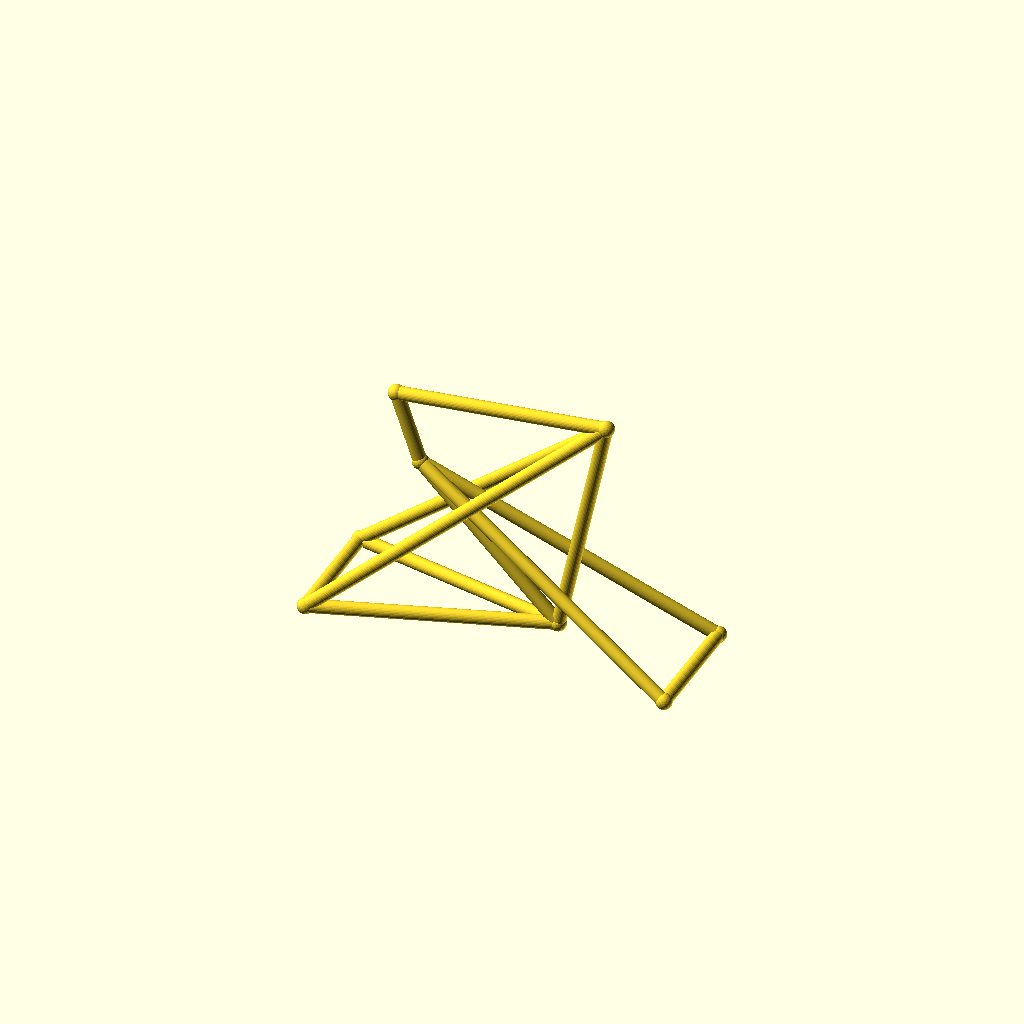
Cell 1 — every parameter at its default value.
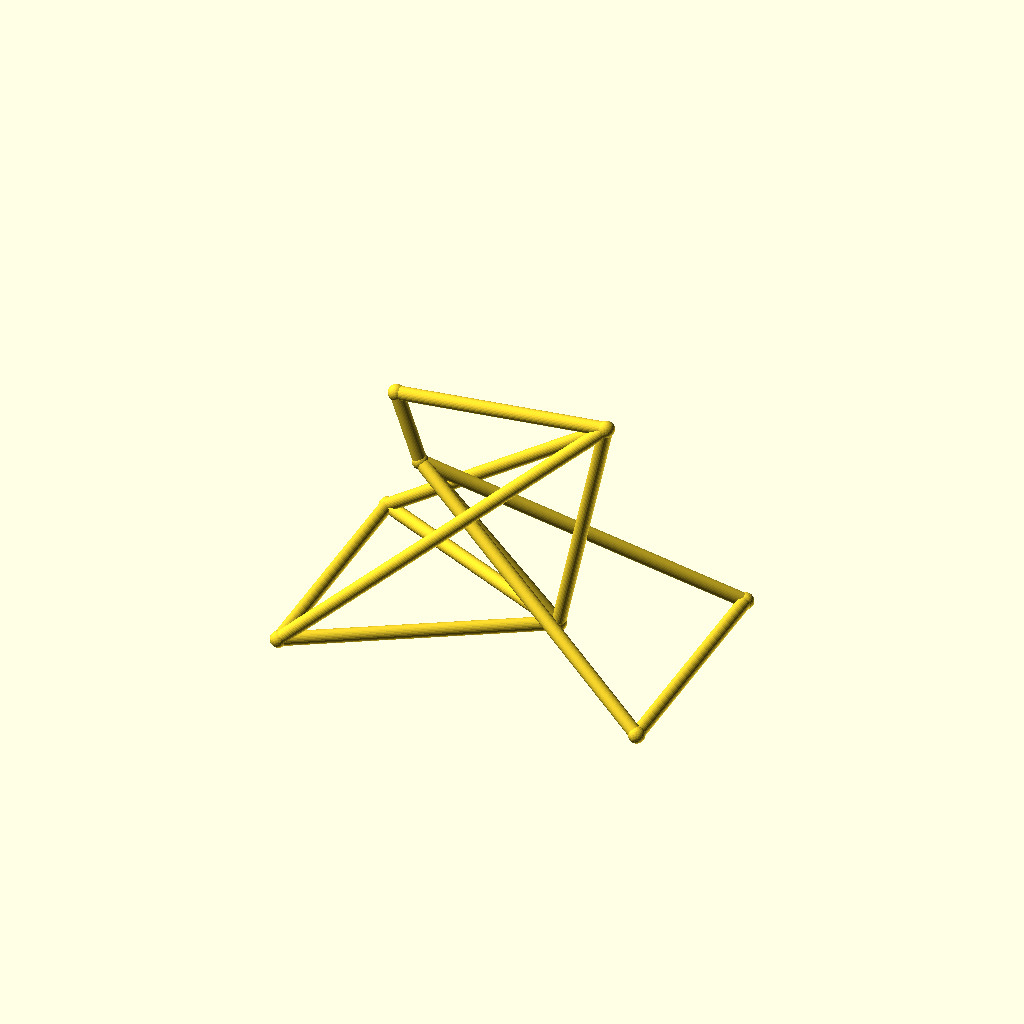
Cell 2 — track set to 88, the other parameters unchanged.
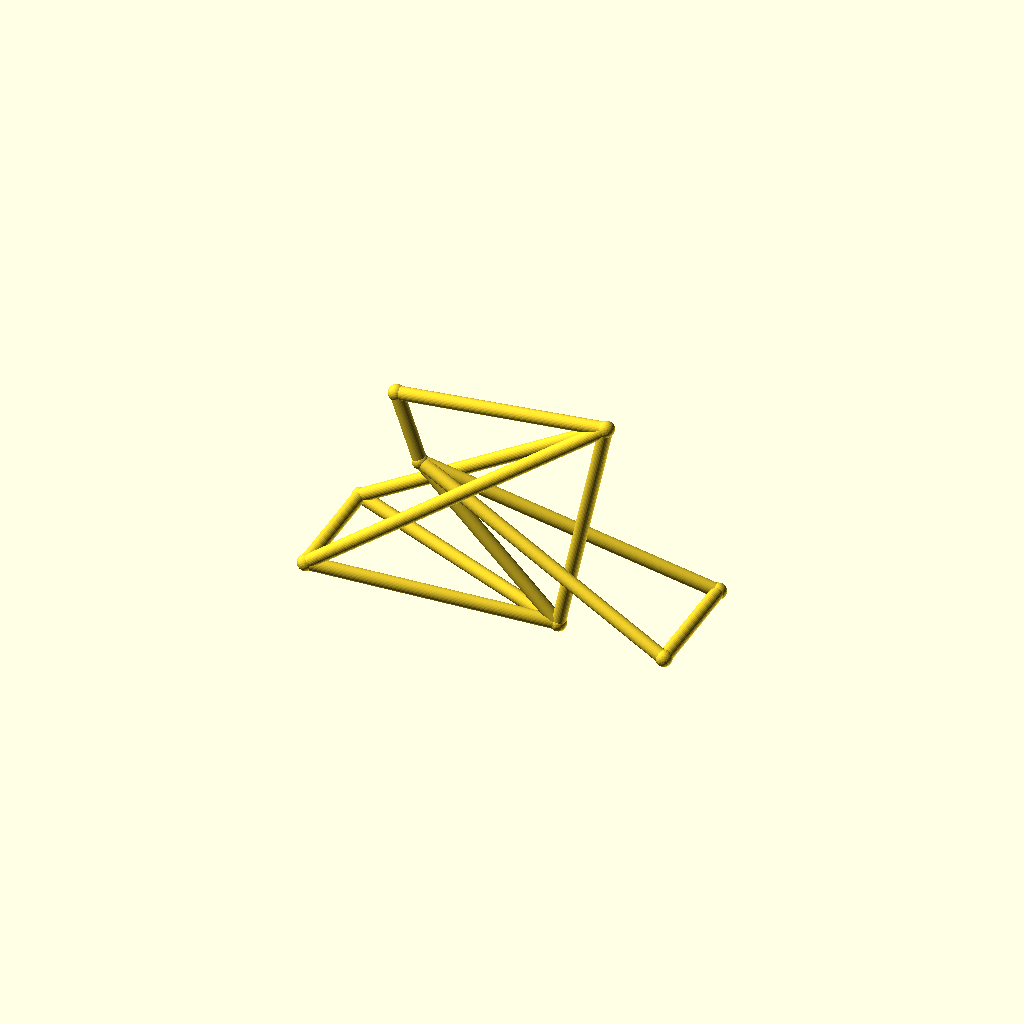
Cell 3: hub_z = 36 (everything else at default).
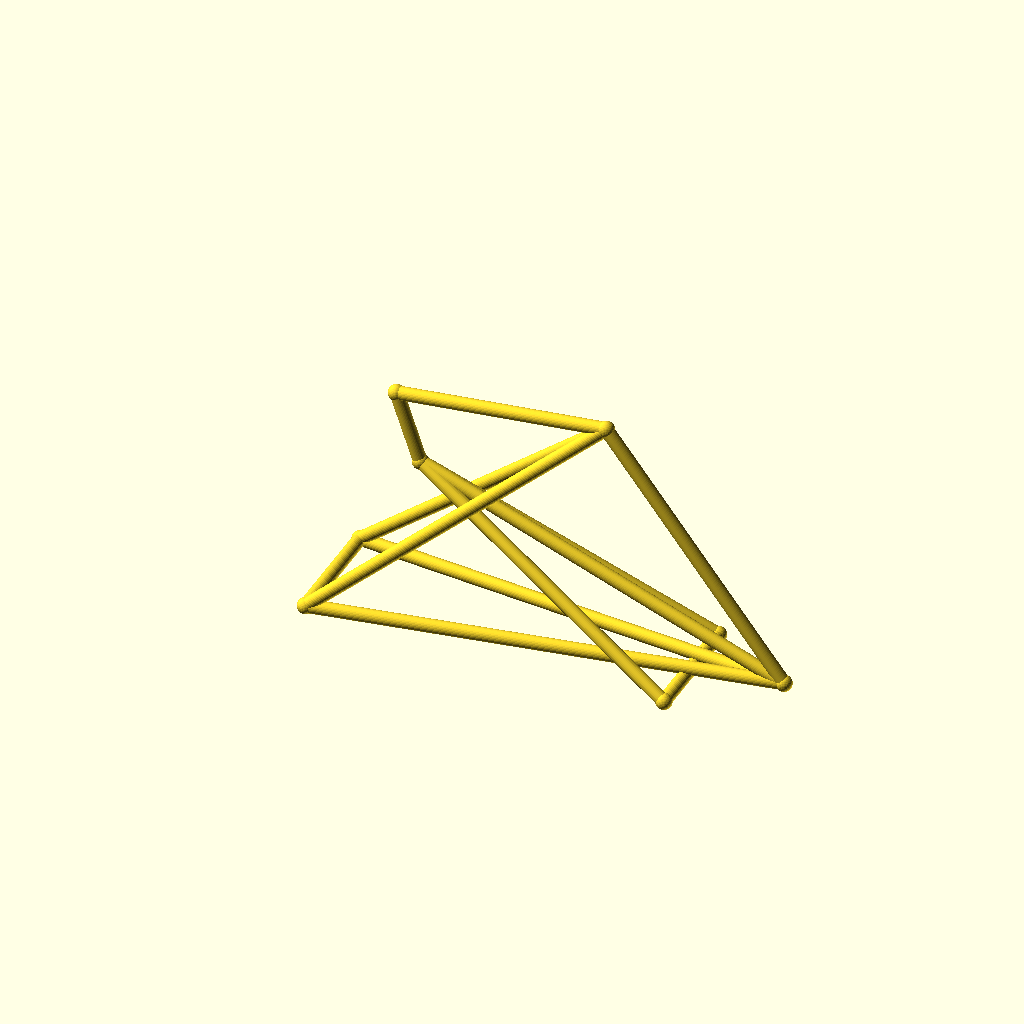
Cell 4 — bb_x set to 170, the other parameters unchanged.
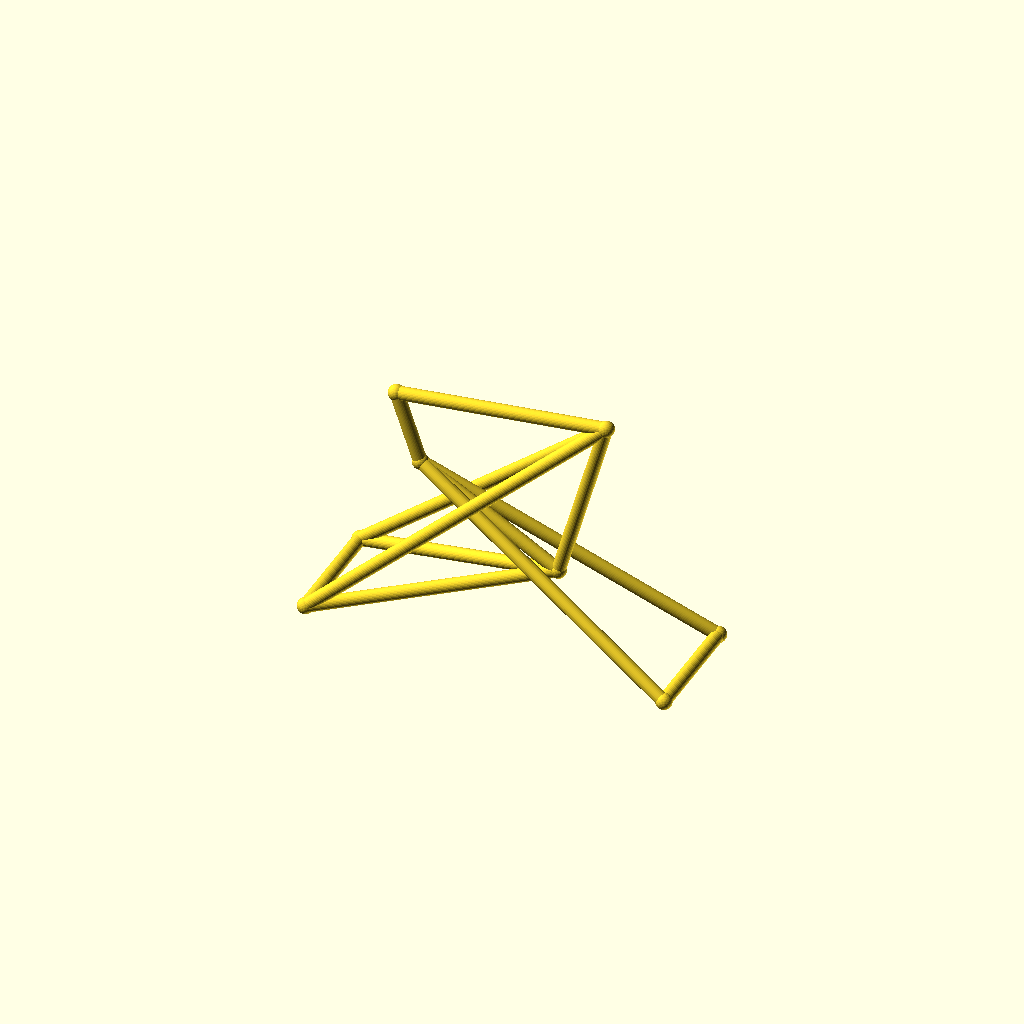
Cell 5: bb_z = 44 (everything else at default).
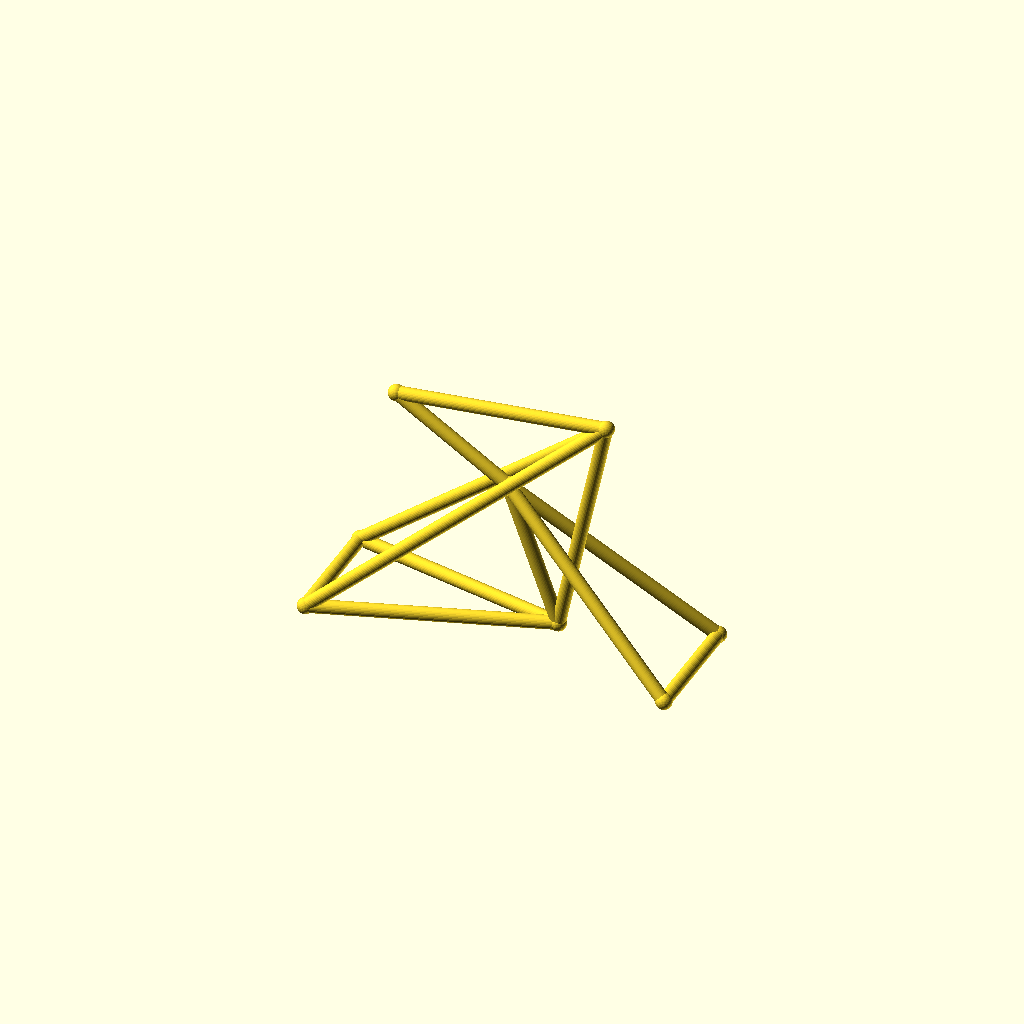
Cell 6 — ht_bot_x set to 66, the other parameters unchanged.
One fixed orthographic camera (rotation 55°, 0°, 25°; colour scheme Cornfield) for every cell.
Source of the model, optional_data/data/wire3/bikeframe/scene_0017.scad:
$fn = 32;

// ----------------------------------------------------------------------
// Bicycle frame: diamond frame, wheelbase 135 mm
// ----------------------------------------------------------------------

// --- parameters (mm) ---
track = 44;               // distance between the rear dropouts
hub_z = 18;               // wheel hub height
bb_x = 85;                // bottom bracket X
bb_z = 22;                // bottom bracket height
ht_bot_x = 33;            // head tube bottom X
ht_bot_z = 74;            // head tube bottom height
ht_top_x = 24;            // head tube top X
ht_top_z = 100;           // head tube top height
st_x = 103;               // seat cluster X
st_z = 108;               // seat cluster height
fh_x = 135;               // front hub X (wheelbase)
tube_r = 2.5;             // frame tube radius
joint_r = 3;              // joint ball radius
fit_tol = 0.1;            // declared fit tolerance (prompt contract)
free_tol = 0.3;           // declared free tolerance (prompt contract)

bbox_x = fh_x + 2 * joint_r;  // overall X, joints included
bbox_y = track + 2 * joint_r;  // overall Y, joints included
bbox_z = 108 - hub_z + 2 * joint_r;  // overall Z, joints included
tube_d = 2 * tube_r;  // frame tube diameter
wheelbase = fh_x;  // rear axle to front hub
nodes = [[bb_x, 0, bb_z], [ht_bot_x, 0, ht_bot_z], [ht_top_x, 0, ht_top_z], [st_x, 0, st_z], [0, track / 2, hub_z], [0, -track / 2, hub_z], [fh_x, track / 2, hub_z], [fh_x, -track / 2, hub_z]];

module member(a, b, r) {
  /* round stock from joint a to joint b, ends buried in the joint balls */
  d = b - a;
  length = norm(d);
  translate(a) rotate([0, acos(d[2] / length), atan2(d[1], d[0])])
    cylinder(h = length, r = r);
}

module joint(p, r) {
  /* ball at the joint centre, fatter than every member meeting there */
  translate(p) sphere(r = r);
}

/* members - each call is one graph edge */
member(nodes[1], nodes[2], tube_r);
member(nodes[1], nodes[0], tube_r);
member(nodes[2], nodes[3], tube_r);
member(nodes[3], nodes[0], tube_r);
member(nodes[0], nodes[4], tube_r);
member(nodes[0], nodes[5], tube_r);
member(nodes[3], nodes[4], tube_r);
member(nodes[3], nodes[5], tube_r);
member(nodes[1], nodes[6], tube_r);
member(nodes[1], nodes[7], tube_r);
member(nodes[6], nodes[7], tube_r);
member(nodes[4], nodes[5], tube_r);

/* joint balls */
for (p = nodes) joint(p, joint_r);
Parameter table extracted from the source (name, type, default, range or options):
track: number, default 44
hub_z: number, default 18
bb_x: number, default 85
bb_z: number, default 22
ht_bot_x: number, default 33
ht_bot_z: number, default 74
ht_top_x: number, default 24
ht_top_z: number, default 100
st_x: number, default 103
st_z: number, default 108
fh_x: number, default 135
tube_r: number, default 2.5
joint_r: number, default 3
fit_tol: number, default 0.1
free_tol: number, default 0.3
